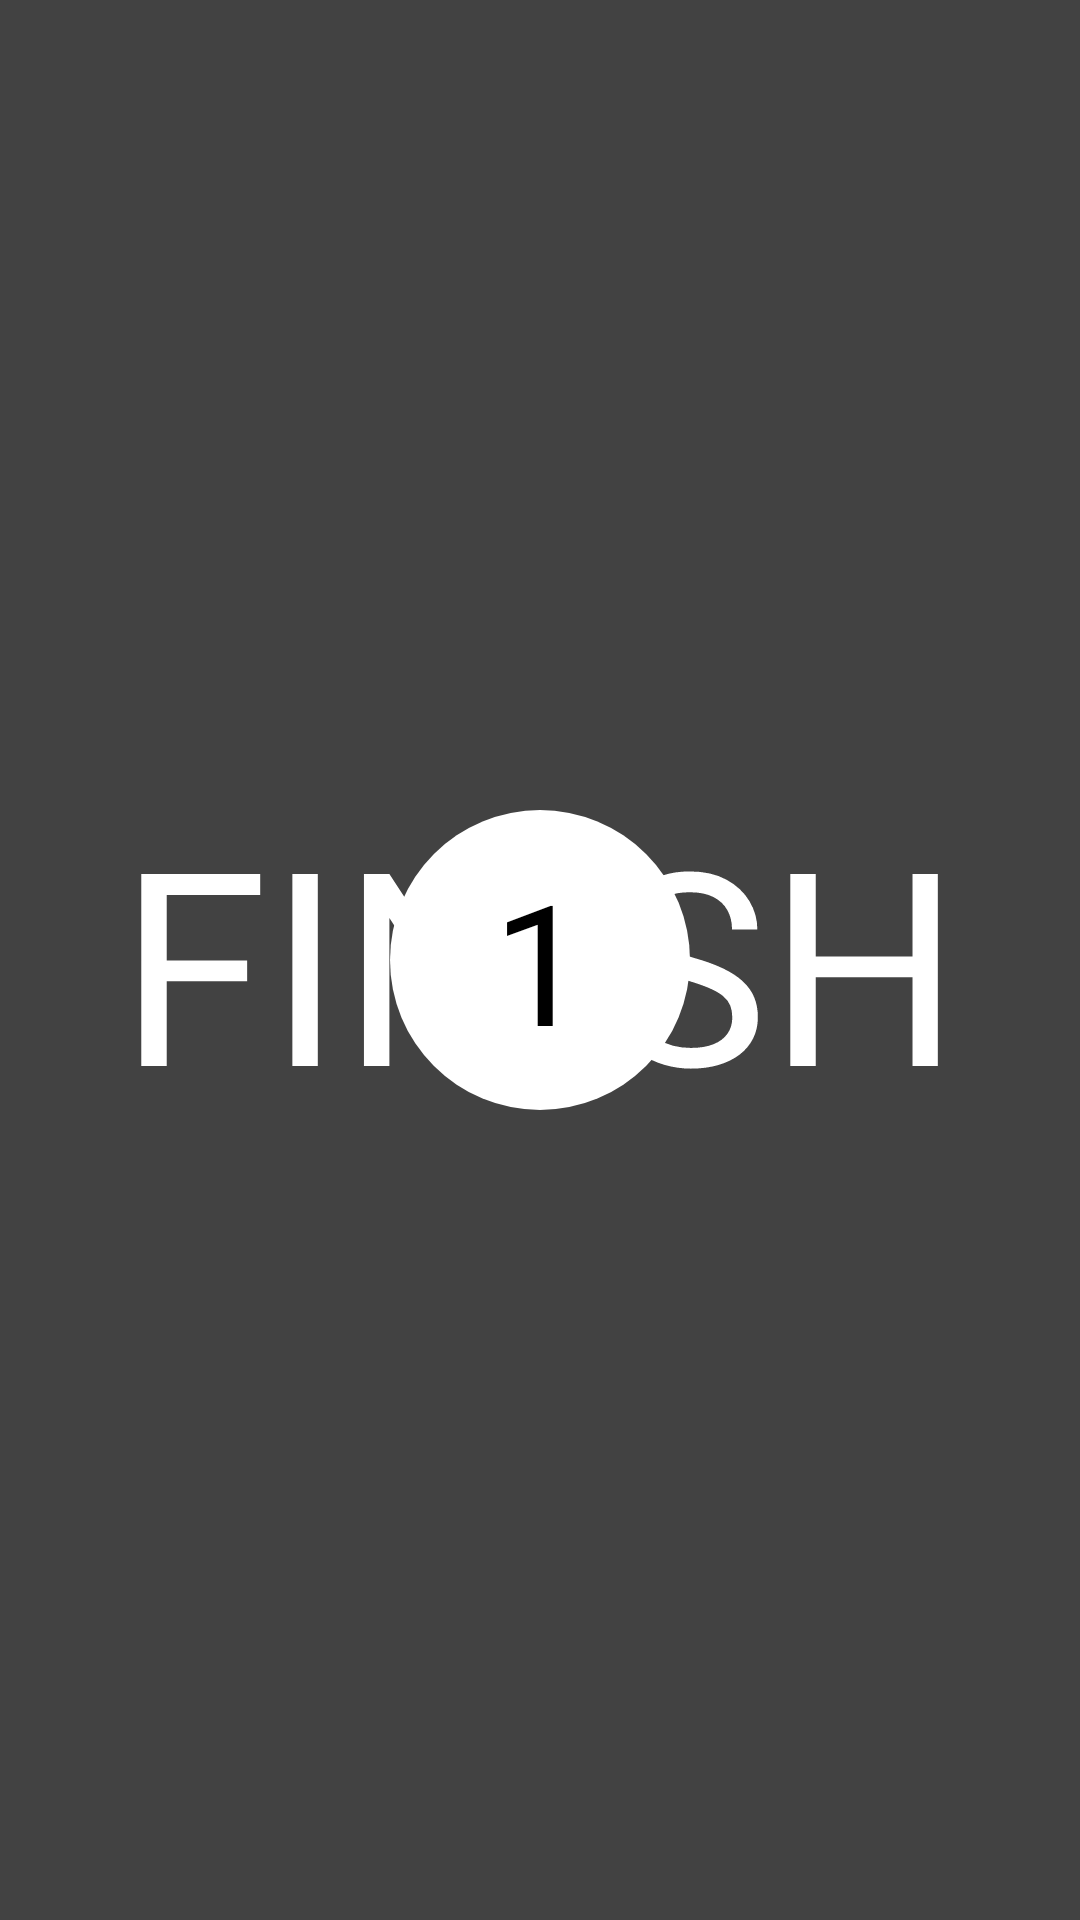

This screen was rendered from an Android layout file. Write that file and the resources it references.
<!-- AndroidManifest.xml: application theme AppTheme -->
<!-- res/layout/fragment_black_sheet.xml -->
<?xml version="1.0" encoding="utf-8"?>
<RelativeLayout xmlns:android="http://schemas.android.com/apk/res/android"
    android:id="@+id/black_sheet_fragment"
    android:orientation="vertical"
    android:layout_width="match_parent"
    android:layout_height="match_parent"
    android:background="@color/colorSheerBlack">



    <View
        android:id="@+id/round_view"
        android:layout_width="100dp"
        android:layout_height="100dp"
        android:layout_centerHorizontal="true"
        android:layout_centerVertical="true"
        android:background="@drawable/round"
        />

    <TextView
        android:id="@+id/finish_text_view"
        android:layout_width="wrap_content"
        android:layout_height="wrap_content"

        android:layout_centerHorizontal="true"
        android:layout_centerVertical="true"
        android:text="FINISH"
        android:textSize="90dp"
        android:textColor="@color/colorWhite"
        />


    <TextView
        android:id="@+id/count_down_timer_text_view"
        android:layout_width="wrap_content"
        android:layout_height="wrap_content"
        android:layout_centerHorizontal="true"
        android:layout_centerVertical="true"
        android:textSize="56dp"
        android:textColor="@color/colorBlack"
        android:text="1"/>


</RelativeLayout>
<!-- resources referenced by this layout -->
<resources>
  <color name="colorBlack">#000</color>
  <color name="colorSheerBlack">#bb000000</color>
  <color name="colorWhite">#FFFFFF</color>
  <!-- drawable round (drawable) -->
  <?xml version="1.0" encoding="utf-8"?>
      <shape
          xmlns:android="http://schemas.android.com/apk/res/android"
          android:shape="oval"
          android:useLevel="false">
          <solid android:color="@color/colorWhite" />
  
      </shape>
  <style name="AppTheme" parent="Theme.AppCompat.Light.DarkActionBar">
          
          <item name="colorPrimary">@color/colorPrimary</item>
          <item name="colorPrimaryDark">@color/colorPrimaryDark</item>
          <item name="colorAccent">@color/colorAccent</item>
      </style>
  <color name="colorPrimary">#3F51B5</color>
  <color name="colorPrimaryDark">#303F9F</color>
  <color name="colorAccent">#FF4081</color>
</resources>
